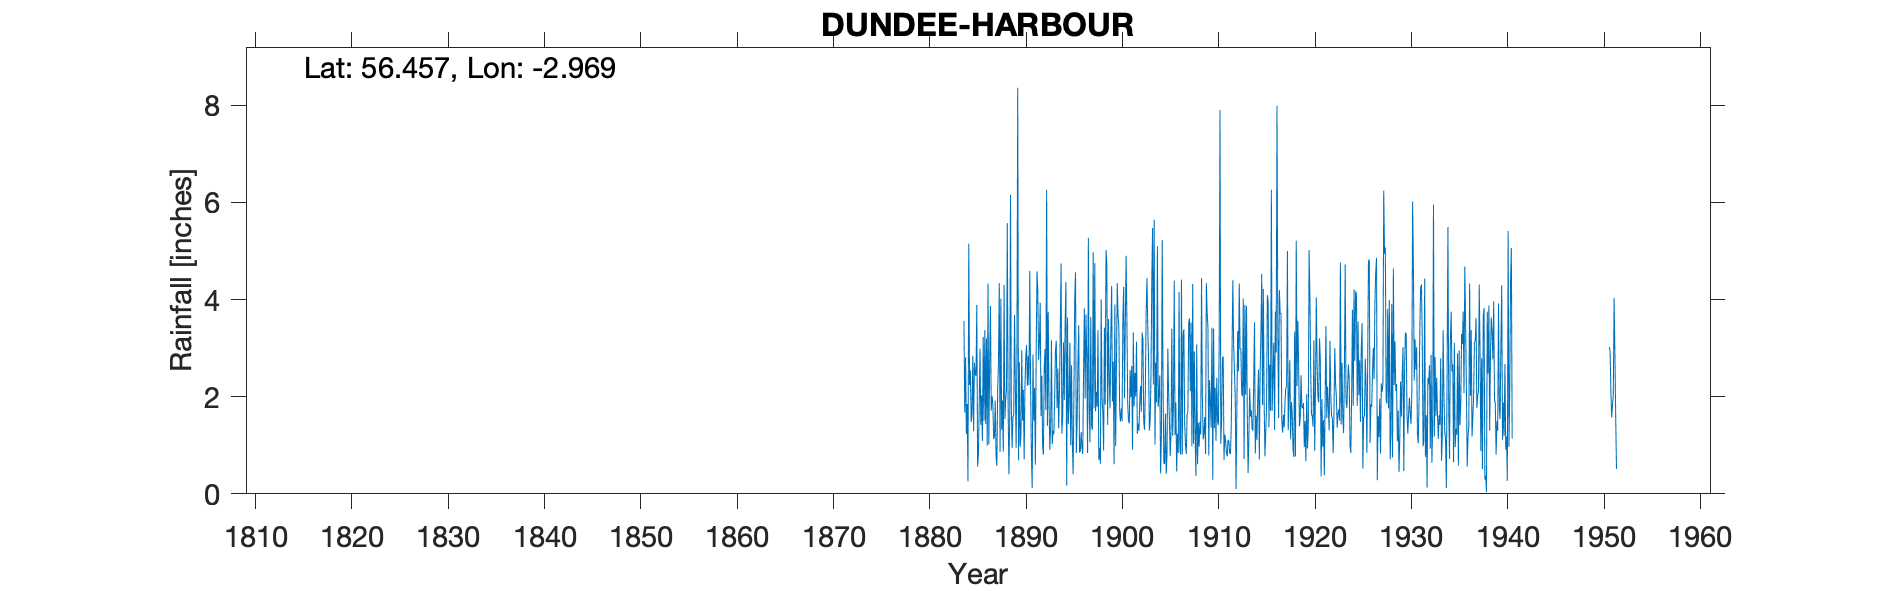

Data behind this chart, as committed beside it:
DUNDEE HARBOUR, , , , , , , , , , , , , , , , , , , , , , , 
Grid ref, NO404298, Long, -2.969, Lat, 56.46, Elevation, 14, ft, , , , , , , , , , , , , , , 
Station no, 5588, , , , , , , , , , , , , , , , , , , , , , 
, 1880, 1881, 1882, 1883, 1884, 1885, 1886, 1887, 1888, 1889, 1890, 1891, 1892, 1893, 1894, 1895, 1896, 1897, 1898, 1899, 1900, 1901, 1902
January, , , , , 3.56, 1.29, 3.23, 1.85, 1.92, 0.94, 2.96, 0.86, 1.6, 1.39, 3.37, 3.11, 0.85, 1.81, 0.7, 3.6, 3.67, 1.86, 1.24
February, , , , , 1.67, 2.7, 1.5, 1.13, 0.87, 1.6, 1.51, 0.12, 2.43, 3.16, 4.74, 1, 0.89, 1.06, 0.95, 2.38, 3.42, 1.5, 1.45
March, , , , , 2.81, 2.46, 3.37, 1.19, 4.3, 1.61, 2.14, 2.87, 0.99, 1.02, 1.24, 2.65, 1.27, 3.64, 0.62, 1.76, 1.71, 1.45, 1.3
April, , , , , 1.23, 2.43, 1.44, 1.92, 1.54, 3.68, 0.71, 1.51, 0.81, 1.3, 1.59, 1.12, 0.95, 1.4, 4, 3.31, 1.49, 2.55, 1.88
May, , , , , 1.85, 3.89, 3.2, 0.76, 1.94, 2.29, 2.21, 2.18, 2.59, 1.23, 3.12, 0.4, 0.82, 1.32, 1.97, 4.28, 1.76, 1.99, 2.22
June, , , , , 0.26, 0.56, 0.99, 0.58, 2.15, 0.94, 2.83, 0.6, 2.98, 1.95, 1.93, 2, 2.52, 4.97, 1.7, 1.9, 1.5, 2.63, 1.69
July, , , , , 5.15, 0.81, 4.33, 2.13, 5.57, 2.89, 3.06, 2.91, 1.73, 2.93, 3.41, 4, 3.82, 1.76, 0.89, 2.72, 3.63, 0.91, 3.32
August, , , , , 2.24, 1.84, 1.02, 2.7, 1.87, 8.36, 2.22, 4.58, 6.26, 3.15, 4.36, 4.56, 1.96, 4.75, 3.42, 0.61, 4.26, 3.32, 3.18
September, , , , , 2.54, 2.99, 2.66, 4.34, 0.4, 0.69, 2.84, 4.19, 1.4, 1.77, 0.17, 0.84, 3.69, 1.7, 1.83, 3.9, 1.97, 1.8, 1.48
October, , , , , 1.48, 1.42, 3.87, 0.87, 1.54, 2.71, 2.24, 2.75, 3.74, 2.58, 3.63, 1.49, 2.78, 2.1, 5.02, 0.98, 3.42, 2.49, 1.32
November, , , , , 1.64, 2.03, 1.71, 4.02, 6.15, 0.97, 4.59, 3.11, 1.82, 1.35, 1.44, 2.67, 0.84, 1.79, 4.72, 2.63, 4.9, 2, 2.12
December, , , , , 2.84, 1.09, 2.01, 1.32, 1.82, 1.21, 2.27, 3.93, 0.91, 2.13, 1.88, 3.47, 5.27, 3.37, 1.42, 4.34, 3.58, 3.13, 3.72
Total, , , , , 27.27, 23.51, 29.33, 22.81, 30.07, 27.89, 29.58, 29.61, 27.26, 23.96, 30.88, 27.31, 25.66, 29.67, 27.24, 32.41, 35.31, 25.63, 24.92
